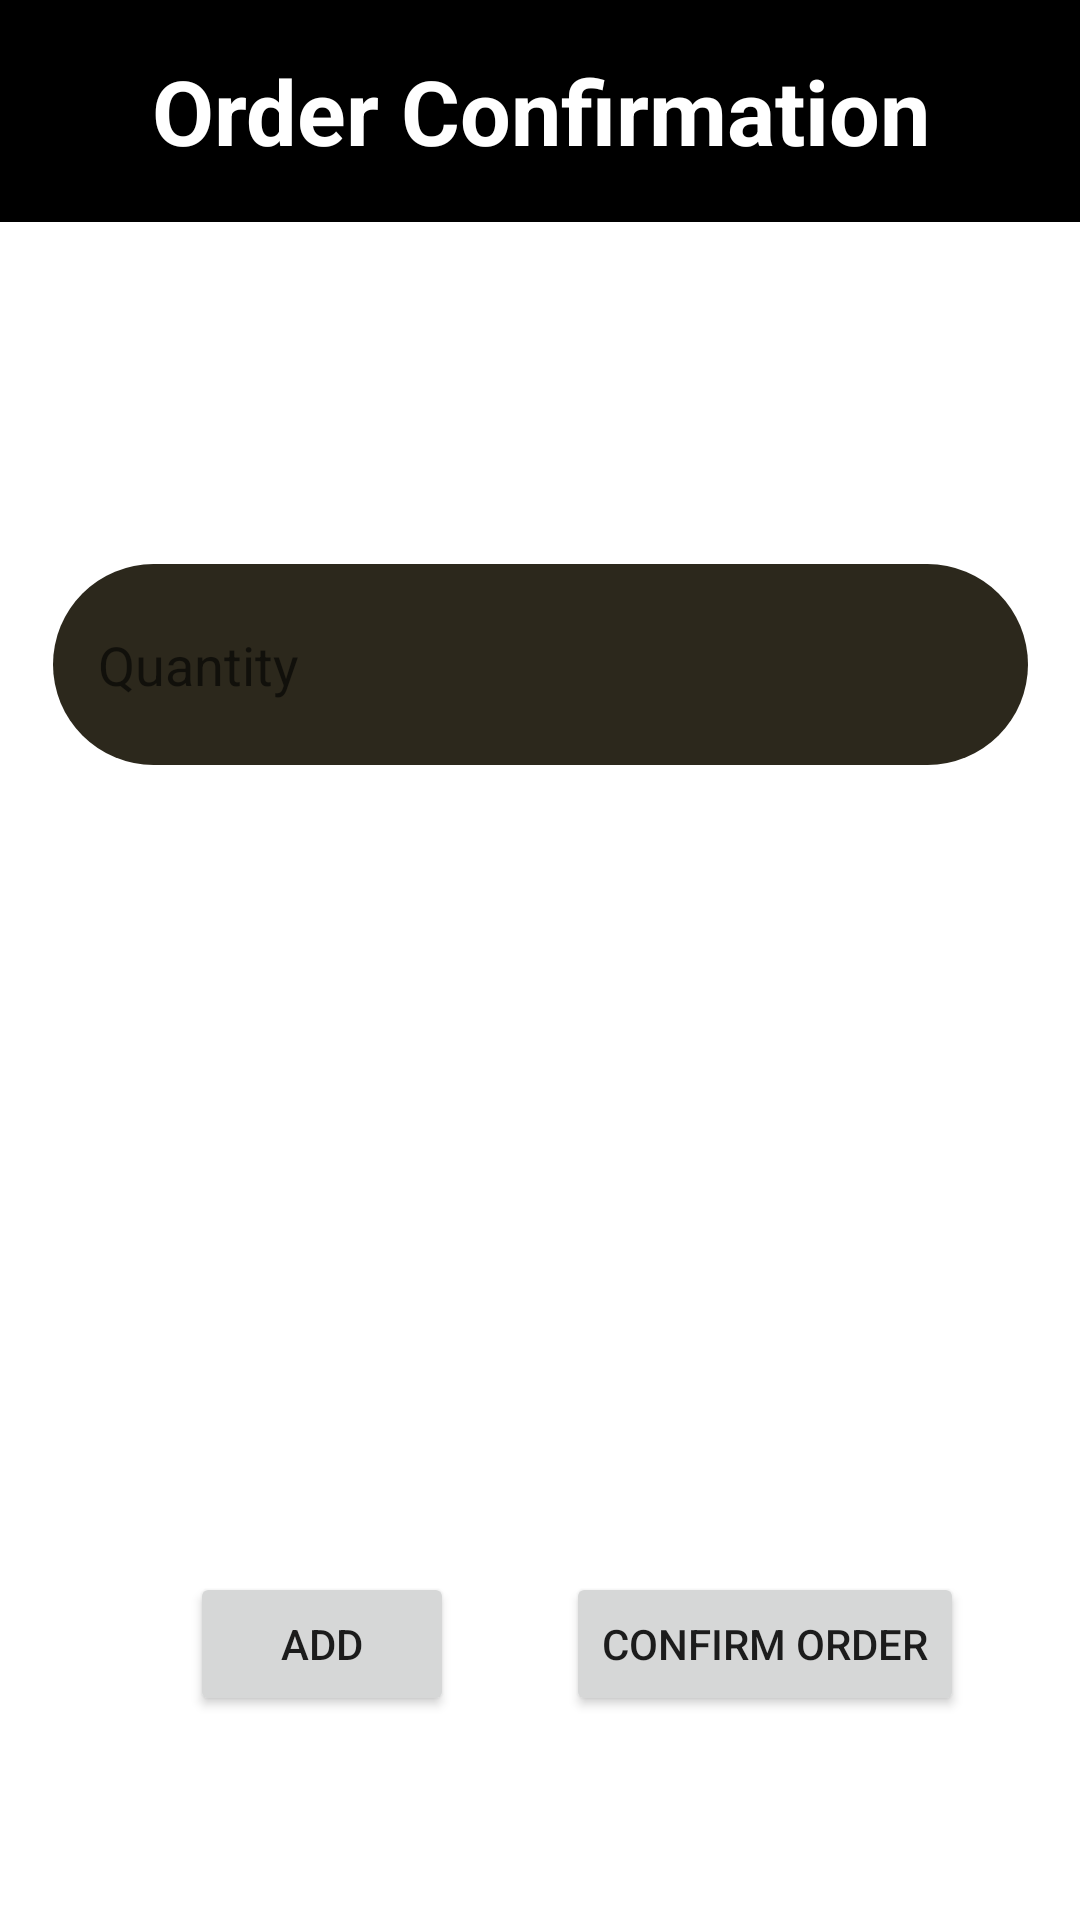

Write the Android layout XML for this screen, with the resource values it uses.
<!-- AndroidManifest.xml: application theme Theme.App_with_php -->
<!-- res/layout/makeorder.xml -->
<?xml version="1.0" encoding="utf-8"?>
<FrameLayout xmlns:android="http://schemas.android.com/apk/res/android"
    xmlns:app="http://schemas.android.com/apk/res-auto"
    xmlns:tools="http://schemas.android.com/tools"
    android:layout_width="match_parent"
    android:layout_height="match_parent"
    tools:context=".BlankFragment"
    android:background="@color/white">

<androidx.constraintlayout.widget.ConstraintLayout
    android:layout_width="match_parent"
    android:layout_height="match_parent"
    android:background="@color/white">

    <TextView
        android:id="@+id/textView"
        android:layout_width="413dp"
        android:layout_height="74dp"
        android:background="@color/black"
        android:gravity="center"
        android:text="Order Confirmation"
        android:textColor="@color/white"
        android:textSize="30dp"
        android:textStyle="bold"
        app:layout_constraintBottom_toBottomOf="parent"
        app:layout_constraintEnd_toEndOf="parent"
        app:layout_constraintStart_toStartOf="parent"
        app:layout_constraintTop_toTopOf="parent"
        app:layout_constraintVertical_bias="0.0" />

    <EditText
        android:id="@+id/Qun"
        android:layout_width="325dp"
        android:layout_height="67dp"
        android:ems="10"
        android:hint="Quantity"
        android:background="@drawable/rounded_corner_edit_view2"
        android:inputType="textPersonName"
        app:layout_constraintBottom_toBottomOf="parent"
        app:layout_constraintEnd_toEndOf="parent"
        app:layout_constraintStart_toStartOf="parent"
        app:layout_constraintTop_toTopOf="parent"
        app:layout_constraintVertical_bias="0.328" />


    <Button
        android:id="@+id/Add"
        android:layout_width="wrap_content"
        android:layout_height="wrap_content"
        android:text="add"
        app:layout_constraintBottom_toBottomOf="parent"
        app:layout_constraintEnd_toEndOf="parent"
        app:layout_constraintHorizontal_bias="0.233"
        app:layout_constraintStart_toStartOf="parent"
        app:layout_constraintTop_toTopOf="parent"
        app:layout_constraintVertical_bias="0.885" />

    <Button
        android:id="@+id/confirm_Order"
        android:layout_width="wrap_content"
        android:layout_height="wrap_content"
        android:text="Confirm Order"
        app:layout_constraintBottom_toBottomOf="parent"
        app:layout_constraintEnd_toEndOf="parent"
        app:layout_constraintHorizontal_bias="0.83"
        app:layout_constraintStart_toStartOf="parent"
        app:layout_constraintTop_toTopOf="parent"
        app:layout_constraintVertical_bias="0.885" />

</androidx.constraintlayout.widget.ConstraintLayout>
</FrameLayout>
<!-- resources referenced by this layout -->
<resources>
  <!-- drawable rounded_corner_edit_view2 (drawable) -->
  <?xml version="1.0" encoding="utf-8"?>
  <shape xmlns:android="http://schemas.android.com/apk/res/android">
      <corners  android:radius="40dp"/>
      <solid android:color="#2C281C"></solid>
      <padding
          android:left="15dp"
          android:right="15dp" />
  
  </shape>
  <style name="Theme.App_with_php" parent="Theme.MaterialComponents.DayNight.NoActionBar">
          
          <item name="colorPrimary">@color/purple_500</item>
          <item name="colorPrimaryVariant">@color/purple_700</item>
          <item name="colorOnPrimary">@color/white</item>
          
          <item name="colorSecondary">@color/teal_200</item>
          <item name="colorSecondaryVariant">@color/teal_700</item>
          <item name="colorOnSecondary">@color/black</item>
          
          <item name="android:statusBarColor" tools:targetApi="l">?attr/colorPrimaryVariant</item>
          
      </style>
  <!-- not gathered from this repository: default colours our renderer supplied (Android Studio template values) -->
  <color name="purple_500">#FF6200EE</color>
  <color name="purple_700">#FF3700B3</color>
  <color name="teal_200">#FF03DAC5</color>
  <color name="teal_700">#FF018786</color>
  <color name="black">#FF000000</color>
  <color name="white">#FFFFFFFF</color>
</resources>
